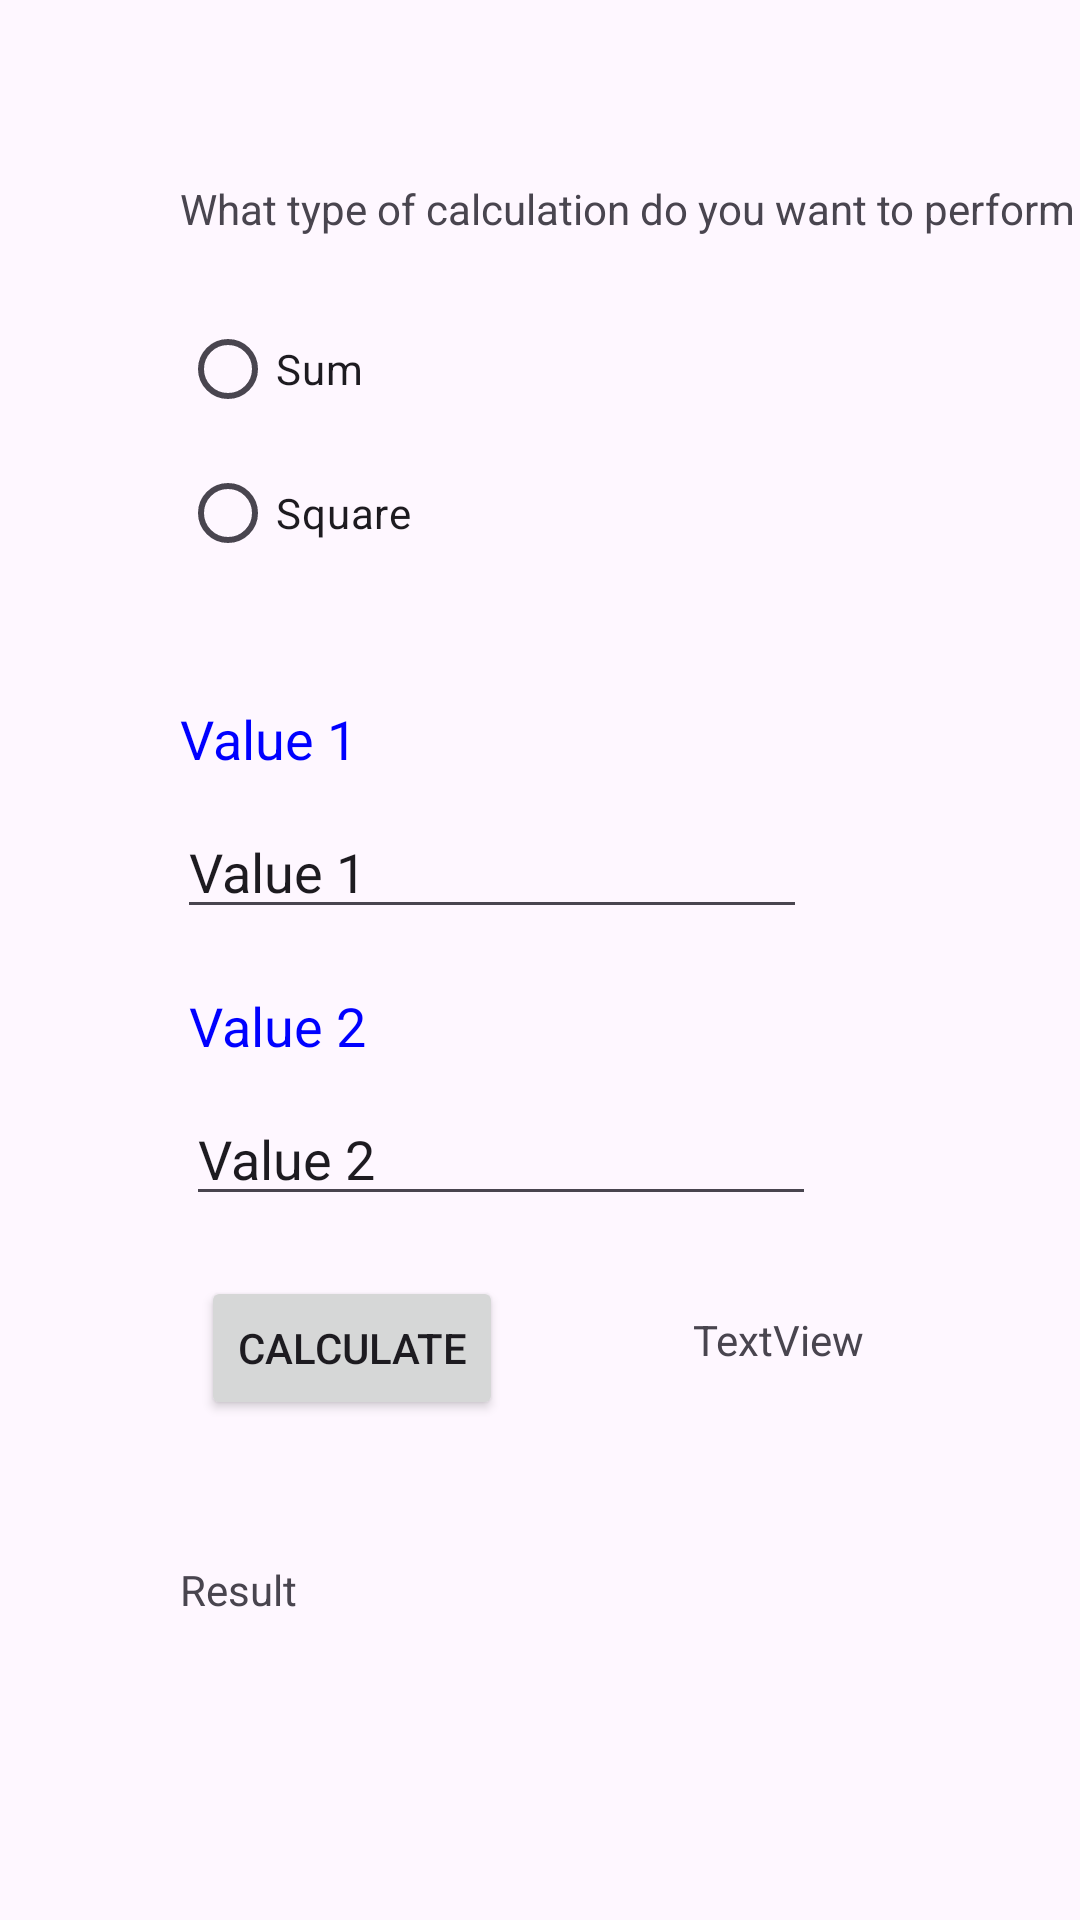

Layout XML and referenced resources for this Android screen:
<!-- AndroidManifest.xml: application theme Theme.Tp1_aziz -->
<!-- res/layout/activity_compute.xml -->
<?xml version="1.0" encoding="utf-8"?>
<androidx.constraintlayout.widget.ConstraintLayout xmlns:android="http://schemas.android.com/apk/res/android"
    xmlns:app="http://schemas.android.com/apk/res-auto"
    xmlns:tools="http://schemas.android.com/tools"
    android:layout_width="match_parent"
    android:layout_height="match_parent"
    tools:context=".ComputeActivity">

    <TextView
        android:id="@+id/textView4"
        android:layout_width="wrap_content"
        android:layout_height="wrap_content"
        android:layout_marginStart="60dp"
        android:layout_marginTop="60dp"
        android:text="What type of calculation do you want to perform ?"
        app:layout_constraintStart_toStartOf="parent"
        app:layout_constraintTop_toTopOf="parent" />

    <RadioGroup
        android:id="@+id/radioGroup"
        android:layout_width="136dp"
        android:layout_height="115dp"
        android:layout_marginStart="60dp"
        android:layout_marginTop="20dp"
        app:layout_constraintStart_toStartOf="parent"
        app:layout_constraintTop_toBottomOf="@+id/textView4">

        <RadioButton
            android:id="@+id/sum"
            android:layout_width="wrap_content"
            android:layout_height="wrap_content"
            android:text="Sum" />

        <RadioButton
            android:id="@+id/square"
            android:layout_width="wrap_content"
            android:layout_height="wrap_content"
            android:text="Square" />
    </RadioGroup>

    <TextView
        android:id="@+id/textView5"
        android:layout_width="wrap_content"
        android:layout_height="wrap_content"
        android:layout_marginStart="60dp"
        android:layout_marginTop="20dp"
        android:text="Value 1"
        android:textSize="@dimen/mydimen2"
        android:textColor="@color/blue"
        app:layout_constraintStart_toStartOf="parent"
        app:layout_constraintTop_toBottomOf="@+id/radioGroup" />

    <EditText
        android:id="@+id/value1Input"
        android:layout_width="wrap_content"
        android:layout_height="wrap_content"
        android:layout_marginStart="59dp"
        android:layout_marginTop="10dp"
        android:ems="10"
        android:inputType="text"
        android:text="Value 1"
        app:layout_constraintStart_toStartOf="parent"
        app:layout_constraintTop_toBottomOf="@+id/textView5" />

    <TextView
        android:id="@+id/textView6"
        android:layout_width="wrap_content"
        android:layout_height="wrap_content"
        android:layout_marginStart="63dp"
        android:layout_marginTop="20dp"
        android:text="Value 2"
        android:textSize="@dimen/mydimen2"
        android:textColor="@color/blue"
        app:layout_constraintStart_toStartOf="parent"
        app:layout_constraintTop_toBottomOf="@+id/value1Input" />

    <EditText
        android:id="@+id/editTextText2"
        android:layout_width="wrap_content"
        android:layout_height="wrap_content"
        android:layout_marginStart="62dp"
        android:layout_marginTop="10dp"
        android:ems="10"
        android:inputType="text"
        android:text="Value 2"
        app:layout_constraintStart_toStartOf="parent"
        app:layout_constraintTop_toBottomOf="@+id/textView6" />

    <Button
        android:id="@+id/button"
        android:layout_width="wrap_content"
        android:layout_height="wrap_content"
        android:layout_marginStart="67dp"
        android:layout_marginTop="20dp"
        android:text="Calculate"
        app:layout_constraintStart_toStartOf="parent"
        app:layout_constraintTop_toBottomOf="@+id/editTextText2" />

    <TextView
        android:id="@+id/textView7"
        android:layout_width="wrap_content"
        android:layout_height="wrap_content"
        android:layout_marginStart="60dp"
        android:layout_marginTop="47dp"
        android:text="Result"
        app:layout_constraintStart_toStartOf="parent"
        app:layout_constraintTop_toBottomOf="@+id/button" />

    <TextView
        android:id="@+id/textView8"
        android:layout_width="wrap_content"
        android:layout_height="wrap_content"
        android:layout_marginStart="132dp"
        android:layout_marginBottom="184dp"
        android:text="TextView"
        app:layout_constraintBottom_toBottomOf="parent"
        app:layout_constraintStart_toEndOf="@+id/textView7" />

</androidx.constraintlayout.widget.ConstraintLayout>
<!-- resources referenced by this layout -->
<resources>
  <color name="blue">#0000FF</color>
  <dimen name="mydimen2">18sp</dimen>
  <style name="Theme.Tp1_aziz" parent="Base.Theme.Tp1_aziz" />
  <style name="Base.Theme.Tp1_aziz" parent="Theme.Material3.DayNight.NoActionBar">
          
          
      </style>
</resources>
